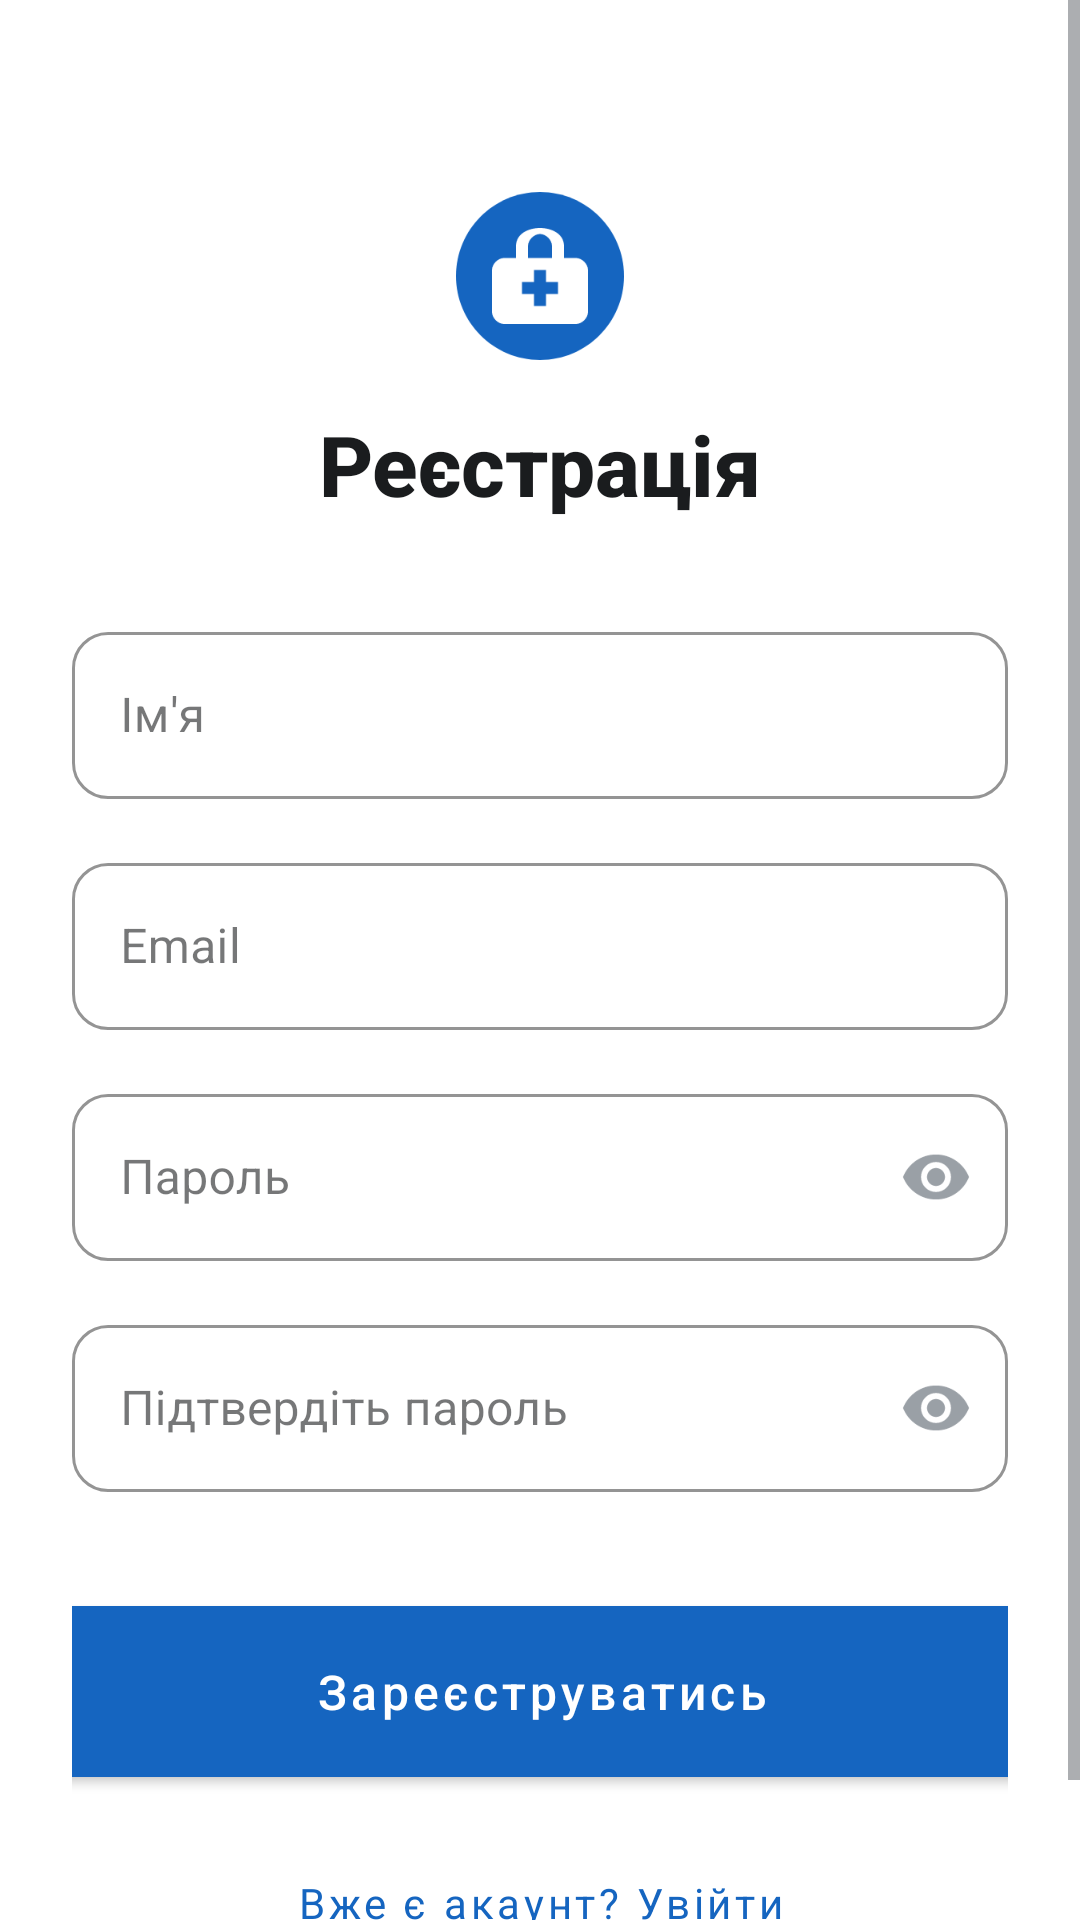

Write the Android layout XML for this screen, with the resource values it uses.
<!-- AndroidManifest.xml: activity theme Theme.FinanceTracker.Auth -->
<!-- res/layout/activity_register.xml -->
<?xml version="1.0" encoding="utf-8"?>
<ScrollView
    xmlns:android="http://schemas.android.com/apk/res/android"
    xmlns:app="http://schemas.android.com/apk/res-auto"
    android:layout_width="match_parent"
    android:layout_height="match_parent"
    android:background="@color/white"
    android:fillViewport="true">

    <androidx.constraintlayout.widget.ConstraintLayout
        android:layout_width="match_parent"
        android:layout_height="wrap_content"
        android:paddingHorizontal="24dp"
        android:paddingTop="60dp"
        android:paddingBottom="32dp">

        
        <ImageView
            android:id="@+id/ivLogo"
            android:layout_width="64dp"
            android:layout_height="64dp"
            android:src="@drawable/ic_app_logo"
            android:contentDescription="@string/app_name"
            app:layout_constraintTop_toTopOf="parent"
            app:layout_constraintStart_toStartOf="parent"
            app:layout_constraintEnd_toEndOf="parent" />

        
        <TextView
            android:id="@+id/tvTitle"
            android:layout_width="wrap_content"
            android:layout_height="wrap_content"
            android:layout_marginTop="12dp"
            android:text="@string/register_title"
            android:textColor="@color/text_primary"
            android:textSize="28sp"
            android:textStyle="bold"
            android:fontFamily="sans-serif-medium"
            app:layout_constraintTop_toBottomOf="@id/ivLogo"
            app:layout_constraintStart_toStartOf="parent"
            app:layout_constraintEnd_toEndOf="parent" />

        
        <com.google.android.material.textfield.TextInputLayout
            android:id="@+id/tilName"
            style="@style/Widget.FinanceTracker.TextInputLayout"
            android:layout_width="0dp"
            android:layout_height="wrap_content"
            android:layout_marginTop="32dp"
            android:hint="@string/name_hint"
            app:layout_constraintTop_toBottomOf="@id/tvTitle"
            app:layout_constraintStart_toStartOf="parent"
            app:layout_constraintEnd_toEndOf="parent">

            <com.google.android.material.textfield.TextInputEditText
                android:id="@+id/etName"
                android:layout_width="match_parent"
                android:layout_height="wrap_content"
                android:inputType="textPersonName"
                android:maxLines="1"
                android:imeOptions="actionNext"
                android:textColor="@color/text_primary"
                android:textSize="16sp" />

        </com.google.android.material.textfield.TextInputLayout>

        
        <com.google.android.material.textfield.TextInputLayout
            android:id="@+id/tilEmail"
            style="@style/Widget.FinanceTracker.TextInputLayout"
            android:layout_width="0dp"
            android:layout_height="wrap_content"
            android:layout_marginTop="16dp"
            android:hint="@string/email_hint"
            app:layout_constraintTop_toBottomOf="@id/tilName"
            app:layout_constraintStart_toStartOf="parent"
            app:layout_constraintEnd_toEndOf="parent">

            <com.google.android.material.textfield.TextInputEditText
                android:id="@+id/etEmail"
                android:layout_width="match_parent"
                android:layout_height="wrap_content"
                android:inputType="textEmailAddress"
                android:maxLines="1"
                android:imeOptions="actionNext"
                android:textColor="@color/text_primary"
                android:textSize="16sp" />

        </com.google.android.material.textfield.TextInputLayout>

        
        <com.google.android.material.textfield.TextInputLayout
            android:id="@+id/tilPassword"
            style="@style/Widget.FinanceTracker.TextInputLayout"
            android:layout_width="0dp"
            android:layout_height="wrap_content"
            android:layout_marginTop="16dp"
            android:hint="@string/password_hint"
            app:passwordToggleEnabled="true"
            app:passwordToggleTint="@color/text_hint"
            app:layout_constraintTop_toBottomOf="@id/tilEmail"
            app:layout_constraintStart_toStartOf="parent"
            app:layout_constraintEnd_toEndOf="parent">

            <com.google.android.material.textfield.TextInputEditText
                android:id="@+id/etPassword"
                android:layout_width="match_parent"
                android:layout_height="wrap_content"
                android:inputType="textPassword"
                android:maxLines="1"
                android:imeOptions="actionNext"
                android:textColor="@color/text_primary"
                android:textSize="16sp" />

        </com.google.android.material.textfield.TextInputLayout>

        
        <com.google.android.material.textfield.TextInputLayout
            android:id="@+id/tilPasswordConfirm"
            style="@style/Widget.FinanceTracker.TextInputLayout"
            android:layout_width="0dp"
            android:layout_height="wrap_content"
            android:layout_marginTop="16dp"
            android:hint="@string/password_confirm_hint"
            app:passwordToggleEnabled="true"
            app:passwordToggleTint="@color/text_hint"
            app:layout_constraintTop_toBottomOf="@id/tilPassword"
            app:layout_constraintStart_toStartOf="parent"
            app:layout_constraintEnd_toEndOf="parent">

            <com.google.android.material.textfield.TextInputEditText
                android:id="@+id/etPasswordConfirm"
                android:layout_width="match_parent"
                android:layout_height="wrap_content"
                android:inputType="textPassword"
                android:maxLines="1"
                android:imeOptions="actionDone"
                android:textColor="@color/text_primary"
                android:textSize="16sp" />

        </com.google.android.material.textfield.TextInputLayout>

        
        <com.google.android.material.button.MaterialButton
            android:id="@+id/btnRegister"
            style="@style/Widget.FinanceTracker.Button.Primary"
            android:layout_width="367dp"
            android:layout_height="69dp"
            android:layout_marginTop="32dp"
            android:text="@string/btn_register"
            app:layout_constraintEnd_toEndOf="parent"
            app:layout_constraintStart_toStartOf="parent"
            app:layout_constraintTop_toBottomOf="@id/tilPasswordConfirm" />

        
        <ProgressBar
            android:id="@+id/progressBar"
            android:layout_width="wrap_content"
            android:layout_height="wrap_content"
            android:visibility="gone"
            android:indeterminateTint="@color/primary"
            app:layout_constraintTop_toBottomOf="@id/btnRegister"
            app:layout_constraintStart_toStartOf="parent"
            app:layout_constraintEnd_toEndOf="parent"
            android:layout_marginTop="16dp" />

        
        <com.google.android.material.button.MaterialButton
            android:id="@+id/btnGoToLogin"
            style="@style/Widget.FinanceTracker.Button.Text"
            android:layout_width="wrap_content"
            android:layout_height="wrap_content"
            android:layout_marginTop="12dp"
            android:text="@string/link_to_login"
            app:layout_constraintTop_toBottomOf="@id/progressBar"
            app:layout_constraintStart_toStartOf="parent"
            app:layout_constraintEnd_toEndOf="parent" />

    </androidx.constraintlayout.widget.ConstraintLayout>

</ScrollView>
<!-- resources referenced by this layout -->
<resources>
  <color name="primary">#1565C0</color>
  <color name="text_hint">#9AA0A6</color>
  <color name="text_primary">#1A1C1E</color>
  <color name="white">#FFFFFF</color>
  <!-- drawable ic_app_logo (drawable) -->
  <vector xmlns:android="http://schemas.android.com/apk/res/android"
      android:width="64dp" android:height="64dp"
      android:viewportWidth="64" android:viewportHeight="64">
      <path android:fillColor="#1565C0"
          android:pathData="M32,4C16.536,4 4,16.536 4,32C4,47.464 16.536,60 32,60C47.464,60 60,47.464 60,32C60,16.536 47.464,4 32,4Z"/>
      <path android:fillColor="#FFFFFF"
          android:pathData="M32,16C28,16 24,18 24,22L24,26L20,26C18,26 16,28 16,30L16,44C16,46 18,48 20,48L44,48C46,48 48,46 48,44L48,30C48,28 46,26 44,26L40,26L40,22C40,18 36,16 32,16ZM28,22C28,20 30,18 32,18C34,18 36,20 36,22L36,26L28,26L28,22ZM34,38L34,42L30,42L30,38L26,38L26,34L30,34L30,30L34,30L34,34L38,34L38,38L34,38Z"/>
  </vector>
  <string name="app_name">FinanceTracker</string>
  <string name="btn_register">Зареєструватись</string>
  <string name="email_hint">Email</string>
  <string name="link_to_login">Вже є акаунт? Увійти</string>
  <string name="name_hint">Ім\'я</string>
  <string name="password_confirm_hint">Підтвердіть пароль</string>
  <string name="password_hint">Пароль</string>
  <string name="register_title">Реєстрація</string>
  <style name="Widget.FinanceTracker.Button.Primary" parent="Widget.MaterialComponents.Button">
          <item name="android:textAllCaps">false</item>
          <item name="android:textSize">16sp</item>
          <item name="android:textColor">@color/white</item>
          <item name="backgroundTint">@color/primary</item>
          <item name="cornerRadius">12dp</item>
          <item name="android:paddingTop">14dp</item>
          <item name="android:paddingBottom">14dp</item>
          <item name="android:fontFamily">sans-serif-medium</item>
      </style>
  <style name="Widget.FinanceTracker.Button.Text" parent="Widget.MaterialComponents.Button.TextButton">
          <item name="android:textAllCaps">false</item>
          <item name="android:textSize">14sp</item>
          <item name="android:textColor">@color/primary</item>
      </style>
  <style name="Widget.FinanceTracker.TextInputLayout" parent="Widget.MaterialComponents.TextInputLayout.OutlinedBox">
          <item name="boxStrokeColor">@color/primary</item>
          <item name="hintTextColor">@color/primary</item>
          <item name="boxCornerRadiusTopStart">12dp</item>
          <item name="boxCornerRadiusTopEnd">12dp</item>
          <item name="boxCornerRadiusBottomStart">12dp</item>
          <item name="boxCornerRadiusBottomEnd">12dp</item>
      </style>
  <style name="Theme.FinanceTracker.Auth" parent="Theme.FinanceTracker">
          <item name="android:statusBarColor">@color/white</item>
          <item name="android:windowLightStatusBar">true</item>
          <item name="android:windowBackground">@color/white</item>
      </style>
  <color name="primary_dark">#0D47A1</color>
  <color name="surface">#FFFFFF</color>
  <color name="background">#FAFCFF</color>
  <color name="text_secondary">#5F6368</color>
</resources>
